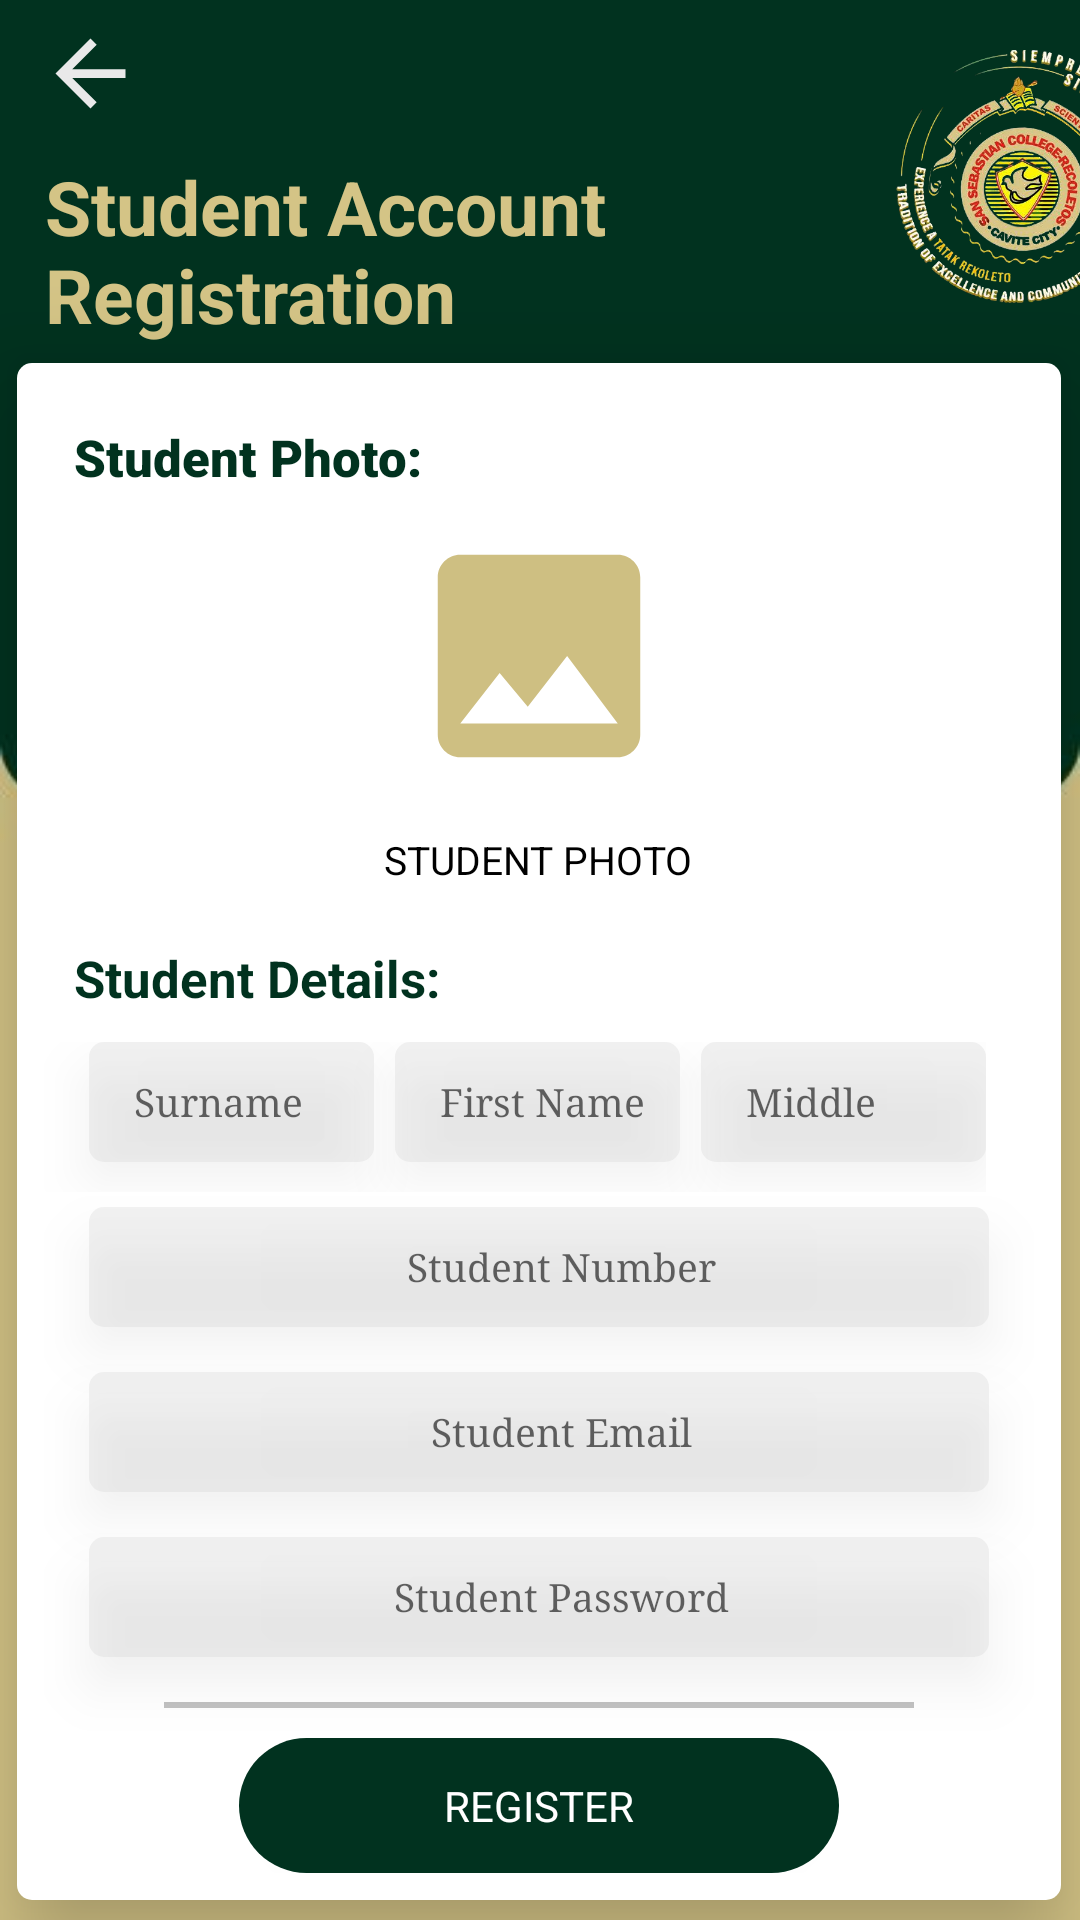

This screen was rendered from an Android layout file. Write that file and the resources it references.
<!-- AndroidManifest.xml: application theme Theme.Eval -->
<!-- res/layout/student_registration_page.xml -->
<?xml version="1.0" encoding="utf-8"?>
<androidx.constraintlayout.widget.ConstraintLayout xmlns:android="http://schemas.android.com/apk/res/android"
    xmlns:app="http://schemas.android.com/apk/res-auto"
    xmlns:tools="http://schemas.android.com/tools"
    android:layout_width="match_parent"
    android:layout_height="match_parent"
    android:background="@drawable/bg_layout"
    tools:context=".StudentRegistrationPage"
    android:id="@+id/rootStudUpdt">

    <GridLayout
        android:id="@+id/GridHeader"
        android:layout_width="match_parent"
        android:layout_height="wrap_content"
        android:columnCount="2"
        android:rowCount="1"
        app:layout_constraintEnd_toEndOf="parent"
        app:layout_constraintStart_toStartOf="parent"
        app:layout_constraintTop_toTopOf="parent">


        <LinearLayout
            android:layout_width="290dp"
            android:layout_height="wrap_content"
            android:layout_row="0"
            android:layout_column="0"
            android:layout_gravity="center_vertical|center_horizontal"
            android:gravity="center"
            android:orientation="vertical">

            <ImageView
                android:id="@+id/btnBack"
                android:layout_width="60dp"
                android:layout_height="35dp"
                android:layout_marginTop="7dp"
                android:layout_gravity="left"
                android:background="?android:attr/selectableItemBackground"
                android:onClick="GoBack"
                android:src="@drawable/ic_baseline_arrow_back_24" />

            <TextView
                android:id="@+id/tvRegistrationTitle"
                android:layout_width="match_parent"
                android:layout_height="wrap_content"
                android:fontFamily="sans-serif"
                android:layout_marginLeft="10dp"
                android:layout_marginTop="10dp"
                android:text="Student Account Registration"
                android:textColor="@color/basteBrown"
                android:textSize="25sp"
                android:textStyle="bold" />


        </LinearLayout>

        <LinearLayout
            android:layout_width="wrap_content"
            android:layout_height="wrap_content"
            android:layout_row="0"
            android:layout_column="1"
            android:layout_gravity="center_vertical|center_horizontal"
            android:gravity="center"
            android:orientation="vertical">

            <ImageView
                android:id="@+id/imageView1"
                android:layout_width="100dp"
                android:layout_height="100dp"
                android:layout_marginTop="5dp"
                android:background="?android:attr/selectableItemBackground"
                android:src="@drawable/baste_logo" />
        </LinearLayout>
    </GridLayout>

    <LinearLayout
        android:id="@+id/ContainerSignIn"
        android:layout_width="350dp"
        android:layout_height="wrap_content"
        android:layout_marginStart="30dp"
        android:layout_marginTop="10dp"
        android:layout_marginEnd="31dp"
        android:layout_marginBottom="10dp"
        android:background="@drawable/layout_front"
        android:elevation="20dp"
        android:orientation="vertical"
        android:padding="10dp"
        app:layout_constraintBottom_toBottomOf="parent"
        app:layout_constraintEnd_toEndOf="parent"
        app:layout_constraintStart_toStartOf="parent"
        app:layout_constraintTop_toBottomOf="@+id/GridHeader"
        app:layout_constraintVertical_bias="0.508">


        <TextView
            android:id="@+id/textView5"
            android:layout_width="wrap_content"
            android:layout_height="wrap_content"
            android:layout_marginStart="10dp"
            android:layout_marginTop="10dp"
            android:fontFamily="sans-serif-black"
            android:text="Student Photo:"
            android:textColor="@color/greenDark"
            android:textSize="17sp"
            android:textStyle="bold" />

        <ImageView
            android:id="@+id/ivStudImg"
            android:layout_width="90dp"
            android:layout_height="90dp"
            android:layout_gravity="center_horizontal"
            android:layout_marginTop="10dp"
            android:src="@drawable/ic_baseline_image_24"
            tools:layout_editor_absoluteX="45dp"
            tools:layout_editor_absoluteY="128dp" />

        <Button
            android:id="@+id/btnUploadImg"
            android:layout_width="wrap_content"
            android:layout_height="36dp"
            android:layout_gravity="center"
            android:layout_marginTop="5dp"
            android:background="?android:attr/selectableItemBackground"
            android:fontFamily="sans-serif"
            android:text="Student Photo"
            android:textColor="@color/black"
            android:textSize="13sp"
            tools:layout_editor_absoluteX="107dp"
            tools:layout_editor_absoluteY="128dp" />

        <TextView
            android:id="@+id/textView3"
            android:layout_width="wrap_content"
            android:layout_height="wrap_content"
            android:layout_marginStart="10dp"
            android:layout_marginTop="10dp"
            android:fontFamily="sans-serif"
            android:text="Student Details:"
            android:textColor="@color/greenDark"
            android:textSize="17sp"
            android:textStyle="bold" />

        <LinearLayout
            android:layout_width="wrap_content"
            android:layout_height="wrap_content"
            android:layout_marginTop="10dp"
            android:orientation="horizontal">

            <EditText
                android:id="@+id/etStudLname"
                android:layout_width="95dp"
                android:layout_height="40dp"
                android:layout_gravity="left"
                android:layout_marginLeft="15dp"
                android:layout_marginTop="10dp"
                android:background="@drawable/fields_design"
                android:elevation="10dp"
                android:ems="10"
                android:hint="@string/hintLname" />

            <EditText
                android:id="@+id/etStudFname"
                android:layout_width="95dp"
                android:layout_height="40dp"
                android:layout_marginLeft="7dp"
                android:background="@drawable/fields_design"
                android:elevation="10dp"
                android:ems="10"
                android:hint="@string/hintFname" />

            <EditText
                android:id="@+id/etStudMname"
                android:layout_width="95dp"
                android:layout_height="40dp"
                android:layout_gravity="right"
                android:layout_marginLeft="7dp"
                android:background="@drawable/fields_design"
                android:elevation="10dp"
                android:ems="10"
                android:hint="@string/hintMname" />

        </LinearLayout>

        <EditText
            android:id="@+id/etStudNum"
            android:layout_width="300dp"
            android:layout_height="40dp"
            android:layout_gravity="center"
            android:layout_marginTop="5dp"
            android:background="@drawable/fields_design"
            android:elevation="10dp"
            android:ems="10"
            android:fontFamily="sans-serif"
            android:hint="@string/hintNumber"
            android:textAlignment="center" />

        <EditText
            android:id="@+id/etStudEmail"
            android:layout_width="300dp"
            android:layout_height="40dp"
            android:layout_gravity="center"
            android:layout_marginTop="15dp"
            android:background="@drawable/fields_design"
            android:elevation="10dp"
            android:ems="10"
            android:fontFamily="sans-serif"
            android:hint="@string/hintEmail"
            android:textAlignment="center" />


        <EditText
            android:id="@+id/etStudPassword"
            android:layout_width="300dp"
            android:layout_height="40dp"
            android:layout_gravity="center"
            android:layout_marginTop="15dp"
            android:background="@drawable/fields_design"
            android:elevation="10dp"
            android:ems="10"
            android:hint="@string/hintPassword"
            android:password="true"
            android:textAlignment="center" />

        <View
            android:id="@+id/view2"
            android:layout_width="250dp"
            android:layout_height="2dp"
            android:layout_gravity="center"
            android:layout_marginTop="15dp"
            android:background="@color/gray"
            app:layout_constraintEnd_toEndOf="parent"
            app:layout_constraintHorizontal_bias="0.0"
            app:layout_constraintStart_toStartOf="parent"
            app:layout_constraintTop_toBottomOf="@+id/btnLogin" />

        <Button
            android:id="@+id/btnRegister"
            android:layout_width="200dp"
            android:layout_height="45dp"
            android:layout_gravity="center"
            android:layout_marginStart="10dp"
            android:layout_marginTop="10dp"
            android:layout_marginEnd="10dp"
            android:background="@drawable/button_rounded"
            android:backgroundTint="@null"
            android:fontFamily="sans-serif"
            android:text="@string/Registration"
            android:textColor="@color/white"
            app:backgroundTint="@null" />

    <LinearLayout
        android:id="@+id/LinearUpdateBtns"
        android:layout_width="wrap_content"
        android:layout_height="wrap_content"
        android:layout_marginTop="10dp"
        android:visibility="gone"
        android:orientation="horizontal">

        <Button
            android:id="@+id/btnCancel"
            android:layout_width="150dp"
            android:layout_height="wrap_content"
            android:background="@drawable/button_rectangle"
            android:backgroundTint="@null"
            android:layout_marginLeft="10dp"
            android:fontFamily="sans-serif"
            android:text="Cancel"
            android:textColor="@color/white"
            app:backgroundTint="@null" />

        <Button
            android:id="@+id/btnUpdate"
            android:layout_width="150dp"
            android:layout_height="wrap_content"
            android:background="@drawable/button_rectangle"
            android:backgroundTint="@null"
            android:layout_marginLeft="10dp"
            android:fontFamily="sans-serif"
            android:text="Update"
            android:textColor="@color/white"
            app:backgroundTint="@null" />
    </LinearLayout>

    </LinearLayout>


</androidx.constraintlayout.widget.ConstraintLayout>
<!-- resources referenced by this layout -->
<resources>
  <color name="basteBrown">#d4c486</color>
  <color name="black">#FF000000</color>
  <color name="gray">#c1c1c1</color>
  <color name="greenDark">#01321f</color>
  <color name="white">#FFFFFFFF</color>
  <!-- drawable button_rectangle (drawable) -->
  <?xml version="1.0" encoding="utf-8"?>
  <ripple xmlns:android="http://schemas.android.com/apk/res/android"
      android:color="@color/greenDark">
  
      <item>
          <shape xmlns:android="http://schemas.android.com/apk/res/android" android:shape="rectangle">
              <solid android:color="@color/greenDark"/>
  
              
              <corners android:radius="10dp" />
  
          </shape>
      </item>
  
  </ripple>
  <!-- drawable button_rounded (drawable) -->
  <?xml version="1.0" encoding="utf-8"?>
  <ripple xmlns:android="http://schemas.android.com/apk/res/android"
      android:color="@color/greenDark">
  
      <item>
          <shape xmlns:android="http://schemas.android.com/apk/res/android" android:shape="rectangle">
                              <solid android:color="@color/greenDark"/>
  
  
              <corners android:radius="40dp" />
  
          </shape>
      </item>
  
  </ripple>
  <!-- drawable fields_design (drawable) -->
  <?xml version="1.0" encoding="utf-8"?>
  <shape xmlns:android="http://schemas.android.com/apk/res/android">
  
      <solid android:color="#50D3D3D3"/>
  
      <corners android:radius="5dp"/>
      <padding android:left="15dp" android:top="0dp" android:right="0dp" android:bottom="0dp" />
  
  </shape>
  <!-- drawable ic_baseline_arrow_back_24 (drawable) -->
  <vector android:autoMirrored="true" android:height="24dp"
      android:tint="#E9E9E9" android:viewportHeight="24"
      android:viewportWidth="24" android:width="24dp" xmlns:android="http://schemas.android.com/apk/res/android">
      <path android:fillColor="@android:color/white" android:pathData="M20,11H7.83l5.59,-5.59L12,4l-8,8 8,8 1.41,-1.41L7.83,13H20v-2z"/>
  </vector>
  <!-- drawable ic_baseline_image_24 (drawable) -->
  <vector android:height="24dp" android:tint="#CEBF82"
      android:viewportHeight="24" android:viewportWidth="24"
      android:width="24dp" xmlns:android="http://schemas.android.com/apk/res/android">
      <path android:fillColor="@android:color/white" android:pathData="M21,19V5c0,-1.1 -0.9,-2 -2,-2H5c-1.1,0 -2,0.9 -2,2v14c0,1.1 0.9,2 2,2h14c1.1,0 2,-0.9 2,-2zM8.5,13.5l2.5,3.01L14.5,12l4.5,6H5l3.5,-4.5z"/>
  </vector>
  <!-- drawable layout_front (drawable) -->
  <?xml version="1.0" encoding="utf-8"?>
  <layer-list xmlns:android="http://schemas.android.com/apk/res/android">
  
      <item android:right="1dp" android:left="1dp" android:bottom="1dp">
          <shape>
              <solid android:color="@color/white"></solid>
              
              <corners android:radius="5dp"/>
          </shape>
      </item>
  
  
  </layer-list>
  <string name="Registration">Register</string>
  <string name="hintEmail"><font face="serif" size="13">Student Email</font></string>
  <string name="hintFname"><font face="serif" size="13">First Name</font></string>
  <string name="hintLname"><font face="serif" size="13">Surname</font></string>
  <string name="hintMname"><font face="serif" size="13">Middle</font></string>
  <string name="hintNumber"><font face="serif" size="13">Student Number</font></string>
  <string name="hintPassword"><font face="serif" size="13">Student Password</font></string>
  <color name="purple_500">#FF6200EE</color>
  <color name="purple_700">#FF3700B3</color>
  <color name="teal_200">#FF03DAC5</color>
  <color name="teal_700">#FF018786</color>
</resources>
